Labelled photos from "metis-s112-p224", an image-classification folder in jdkuhnke/HiC. The possible labels are: honeycomb absent, honeycomb present.

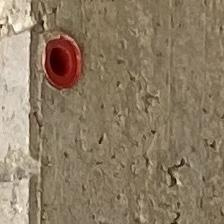
Label: honeycomb present

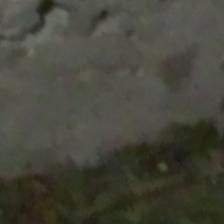
Label: honeycomb present

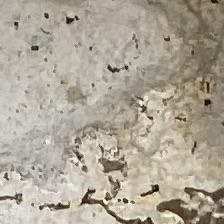
Label: honeycomb present

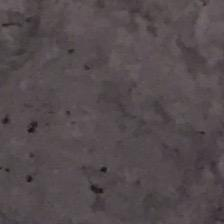
Label: honeycomb absent

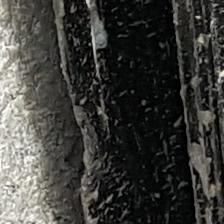
Label: honeycomb absent

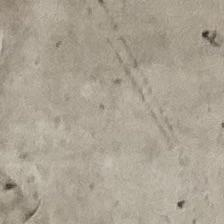
Label: honeycomb absent
